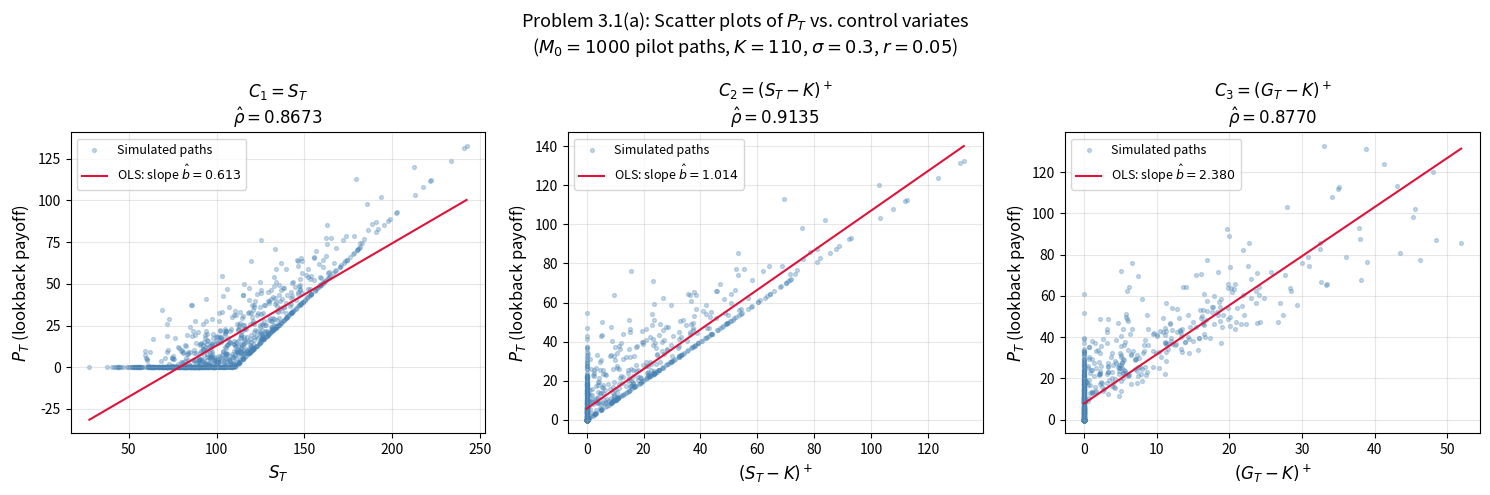

Here is the Python script that generated this plot: (Note: this script raises an exception after producing the figure.)
import numpy as np
import matplotlib.pyplot as plt
from scipy.stats import norm
from pathlib import Path

# Parameters
S0    = 100
K     = 110
r     = 0.05
sigma = 0.3
T     = 1.0
m     = 12          # monthly monitoring
dt    = T / m       # 1/12
M0    = 1000        # pilot paths

# set seed to keep randomness consistent across results

np.random.seed(1001)

# Closed-form prices

# Black Scholes pricing
def bs_call(S, K, r, sigma, T):
    """Black-Scholes European call price."""
    d1 = (np.log(S / K) + (r + 0.5 * sigma**2) * T) / (sigma * np.sqrt(T))
    d2 = d1 - sigma * np.sqrt(T)
    return S * norm.cdf(d1) - K * np.exp(-r * T) * norm.cdf(d2)

# Asian call (G_T - K)^+ pricing
def geometric_asian_call(S0, K, r, sigma, T, m):
    """
    Closed-form price for a geometric average call with m+1 monitoring points
    (i=0,1,...,m), i.e. including S0.
    """
    n   = m + 1
    # Transform G_T into log(G_T)                         
    # Adjusted drift and vol for log(G_T)
    
    t_i       = np.arange(0, m + 1) * dt           # monitoring times: 0, 1/12, ..., 1
    mean_t    = np.mean(t_i)                        # = T*m/(2m) = T/2  (approx)

    # Compute E[log G_T] 
    mu_G  = np.log(S0) + (r - 0.5 * sigma**2) * mean_t

    # Compute Var[log G_T] using rules for variance of a sum = double sum of covariances
    # Var(log(S_ti)) = Var(sigma*B_t) = sigma^2*t_i
    # Cov(log(S_ti), log(S_tj)) = sigma^2*min(t_i, t_j)
    var_sum = 0.0
    for i in range(n):
        for j in range(n):
            var_sum += min(t_i[i], t_i[j])
    var_G = sigma**2 / n**2 * var_sum

    sig_G = np.sqrt(var_G)

    # Compute d1 and d2 similar to BS framework
    d1 = (mu_G - np.log(K) + var_G) / sig_G
    d2 = d1 - sig_G

    # Compute price using BS framework, with E[G_T] in place of E[C_T]
    price = np.exp(-r * T) * (np.exp(mu_G + 0.5 * var_G) * norm.cdf(d1)
                               - K * norm.cdf(d2))
    return price

# Known undiscounted expectations for the three control variates
E_C1 = S0 * np.exp(r * T)                           
E_C2 = bs_call(S0, K, r, sigma, T) * np.exp(r * T)  
E_C3 = geometric_asian_call(S0, K, r, sigma, T, m) * np.exp(r * T)  

def corr_and_b(PT, C):
    """Return (Pearson correlation, control coefficient b_hat)."""
    cov_matrix = np.cov(PT, C)          # 2x2 sample covariance matrix
    cov_PC = cov_matrix[0, 1]
    var_C  = cov_matrix[1, 1]
    var_P  = cov_matrix[0, 0]
    rho    = cov_PC / np.sqrt(var_P * var_C)
    b_hat  = cov_PC / var_C
    return rho, b_hat

def simulate_paths(M):
    """
    Simulate M GBM paths with monthly monitoring.
    Returns S_paths (M, m+1) and log_S (M, m+1).
    """
    Z = np.random.standard_normal((M, m))
    log_increments = (r - 0.5 * sigma**2) * dt + sigma * np.sqrt(dt) * Z
    log_S = np.zeros((M, m + 1))
    log_S[:, 0] = np.log(S0)
    for i in range(m):
        log_S[:, i + 1] = log_S[:, i] + log_increments[:, i]
    return np.exp(log_S), log_S

def compute_payoffs(S_paths, log_S):
    """
    Compute lookback payoff PT and the three control variates. (undiscounted)
    """
    PT  = np.maximum(np.max(S_paths, axis=1) - K, 0.0)
    C1  = S_paths[:, -1]
    C2  = np.maximum(S_paths[:, -1] - K, 0.0)
    G_T = np.exp(np.mean(log_S, axis=1))
    C3  = np.maximum(G_T - K, 0.0)
    return PT, C1, C2, C3

def part_1a():
    
    S_paths, log_S = simulate_paths(M0)
    PT, C1, C2, C3 = compute_payoffs(S_paths, log_S)

    rho1, b1 = corr_and_b(PT, C1)
    rho2, b2 = corr_and_b(PT, C2)
    rho3, b3 = corr_and_b(PT, C3)

    print("\nPart 1(a): Pilot results (M0 = 1000):\n")
    print(f"{'Control variate':<25} {'rho':>8} {'b_hat':>10}")
    print(f"{'(i)  S_T':<25} {rho1:>8.4f} {b1:>10.4f}")
    print(f"{'(ii) (S_T - K)^+':<25} {rho2:>8.4f} {b2:>10.4f}")
    print(f"{'(iii)(G_T - K)^+':<25} {rho3:>8.4f} {b3:>10.4f}")

    # Scatter plots 
    fig, axes = plt.subplots(1, 3, figsize=(15, 5))

    controls = [
        (C1, b1, rho1, r"$S_T$",          r"$C_1 = S_T$"),
        (C2, b2, rho2, r"$(S_T - K)^+$",  r"$C_2 = (S_T - K)^+$"),
        (C3, b3, rho3, r"$(G_T - K)^+$",  r"$C_3 = (G_T - K)^+$"),
    ]

    for ax, (C, b, rho, xlabel, title) in zip(axes, controls):
        ax.scatter(C, PT, alpha=0.3, s=8, color="steelblue", label="Simulated paths")

        # OLS regression line: P_T ≈ alpha + b * C
        alpha_hat = np.mean(PT) - b * np.mean(C)
        x_line    = np.linspace(C.min(), C.max(), 200)
        y_line    = alpha_hat + b * x_line
        ax.plot(x_line, y_line, color="crimson", linewidth=1.5,
                label=rf"OLS: slope $\hat{{b}}={b:.3f}$")

        ax.set_xlabel(xlabel, fontsize=12)
        ax.set_ylabel(r"$P_T$ (lookback payoff)", fontsize=12)
        ax.set_title(f"{title}\n" + rf"$\hat{{\rho}} = {rho:.4f}$", fontsize=12)
        ax.legend(fontsize=9)
        ax.grid(True, alpha=0.3)

    plt.suptitle(r"Problem 3.1(a): Scatter plots of $P_T$ vs. control variates"
                "\n" + rf"($M_0 = {M0}$ pilot paths, $K={K}$, $\sigma={sigma}$, $r={r}$)",
                fontsize=13)
    plt.tight_layout()
    output_dir = Path(__file__).resolve().parent / "outputs"
    output_dir.mkdir(parents=True, exist_ok=True)
    plt.savefig(output_dir / "prob3_1a_scatter.png", dpi=150, bbox_inches="tight")
    plt.show()

    

    # Return pilot b_hats for part_1c
    return {"b1": b1, "b2": b2, "b3": b3}

def part_1b():

    M_values = [10**4, 10**5, 10**6]
    discount = np.exp(-r * T)

    print("\nPart 1(b): Standard MC vs CV MC (b re-estimated from pricing sample)\n")
    print(f"{'M':<10} {'Method':<22} {'Price':>8} {'Std Dev':>10} {'CI Lower':>10} {'CI Upper':>10} {'b_hat':>8}")

    for M in M_values:
        S_paths, log_S = simulate_paths(M)
        PT, C1, C2, C3 = compute_payoffs(S_paths, log_S)

        # Standard MC: discount and average
        discounted_PT = discount * PT
        price_mc      = np.mean(discounted_PT)
        std_mc        = np.std(discounted_PT, ddof=1) / np.sqrt(M)
        ci_lo_mc      = price_mc - 1.96 * std_mc
        ci_hi_mc      = price_mc + 1.96 * std_mc

        print(f"{M:<10} {'Standard MC':<22} {price_mc:>8.4f} {std_mc:>10.6f} "
              f"{ci_lo_mc:>10.4f} {ci_hi_mc:>10.4f} {'—':>8}")

        # CV MC: b_hat re-estimated from this same sample
        _, b_hat  = corr_and_b(PT, C2)
        PT_cv     = PT - b_hat * (C2 - E_C2)       # controlled undiscounted payoff
        disc_cv   = discount * PT_cv
        price_cv  = np.mean(disc_cv)
        std_cv    = np.std(disc_cv, ddof=1) / np.sqrt(M)
        ci_lo_cv  = price_cv - 1.96 * std_cv
        ci_hi_cv  = price_cv + 1.96 * std_cv

        print(f"{M:<10} {'CV MC (b re-est.)':<22} {price_cv:>8.4f} {std_cv:>10.6f} "
              f"{ci_lo_cv:>10.4f} {ci_hi_cv:>10.4f} {b_hat:>8.4f}")

    print()

def part_1c(pilot_b):
    
    b_fixed  = pilot_b["b2"]     # fixed pilot b_hat for C2, never changes
    M_values = [10**4, 10**5, 10**6]
    discount = np.exp(-r * T)
 
    print("\nPart 1(c): CV MC with fixed pilot b_hat from part_1a\n")
    print(f"Using fixed pilot b_hat = {b_fixed:.4f} (estimated from M0={M0} pilot paths)\n")
    print(f"{'M':<10} {'Method':<22} {'Price':>8} {'Std Dev':>10} {'CI Lower':>10} {'CI Upper':>10} {'b_hat':>8}")
 
    for M in M_values:
        S_paths, log_S = simulate_paths(M)
        PT, C1, C2, C3 = compute_payoffs(S_paths, log_S)
 
        # Standard MC (same as 1b, included for direct comparison)
        discounted_PT = discount * PT
        price_mc      = np.mean(discounted_PT)
        std_mc        = np.std(discounted_PT, ddof=1) / np.sqrt(M)
        ci_lo_mc      = price_mc - 1.96 * std_mc
        ci_hi_mc      = price_mc + 1.96 * std_mc
 
        print(f"{M:<10} {'Standard MC':<22} {price_mc:>8.4f} {std_mc:>10.6f} "
              f"{ci_lo_mc:>10.4f} {ci_hi_mc:>10.4f} {'—':>8}")
 
        # CV MC: b_fixed from pilot, not re-estimated — estimator is unbiased
        PT_cv    = PT - b_fixed * (C2 - E_C2)      # controlled undiscounted payoff
        disc_cv  = discount * PT_cv
        price_cv = np.mean(disc_cv)
        std_cv   = np.std(disc_cv, ddof=1) / np.sqrt(M)
        ci_lo_cv = price_cv - 1.96 * std_cv
        ci_hi_cv = price_cv + 1.96 * std_cv
 
        print(f"{M:<10} {'CV MC (b fixed)':<22} {price_cv:>8.4f} {std_cv:>10.6f} "
              f"{ci_lo_cv:>10.4f} {ci_hi_cv:>10.4f} {b_fixed:>8.4f}")

def part_2():

    M_values = [10**4, 10**5, 10**6]
    discount = np.exp(-r * T)
 
    print("\nPart 2: Antithetic Variates\n")
    print(f"{'M':<10} {'Method':<22} {'Price':>8} {'Std Dev':>10} {'CI Lower':>10} {'CI Upper':>10}")
 
    for M in M_values:
        # Standard MC for comparison 
        S_paths, log_S = simulate_paths(M)
        PT, _, _, _    = compute_payoffs(S_paths, log_S)
 
        discounted_PT = discount * PT
        price_mc      = np.mean(discounted_PT)
        std_mc        = np.std(discounted_PT, ddof=1) / np.sqrt(M)
        ci_lo_mc      = price_mc - 1.96 * std_mc
        ci_hi_mc      = price_mc + 1.96 * std_mc
 
        print(f"{M:<10} {'Standard MC':<22} {price_mc:>8.4f} {std_mc:>10.6f} "
              f"{ci_lo_mc:>10.4f} {ci_hi_mc:>10.4f}")
 
        # Antithetic MC
        # Draw M sets of normals — each row is one path's 12 increments
        Z = np.random.standard_normal((M, m))
 
        # Build original log paths using +Z
        log_inc          = (r - 0.5 * sigma**2) * dt + sigma * np.sqrt(dt) * Z
        log_S_orig       = np.zeros((M, m + 1))
        log_S_orig[:, 0] = np.log(S0)
        for i in range(m):
            log_S_orig[:, i + 1] = log_S_orig[:, i] + log_inc[:, i]
 
        # Build antithetic log paths using -Z (mirror image)
        log_inc_anti      = (r - 0.5 * sigma**2) * dt + sigma * np.sqrt(dt) * (-Z)
        log_S_anti        = np.zeros((M, m + 1))
        log_S_anti[:, 0]  = np.log(S0)
        for i in range(m):
            log_S_anti[:, i + 1] = log_S_anti[:, i] + log_inc_anti[:, i]
 
        # Compute lookback payoffs for both paths (undiscounted)
        PT_orig = np.maximum(np.max(np.exp(log_S_orig), axis=1) - K, 0.0)
        PT_anti = np.maximum(np.max(np.exp(log_S_anti), axis=1) - K, 0.0)
 
        # Antithetic estimator: average the pair then discount
        # Each Y_j = (PT_orig_j + PT_anti_j) / 2 is one sample
        Y        = (PT_orig + PT_anti) / 2.0
        disc_Y   = discount * Y
        price_av = np.mean(disc_Y)
        std_av   = np.std(disc_Y, ddof=1) / np.sqrt(M)
        ci_lo_av = price_av - 1.96 * std_av
        ci_hi_av = price_av + 1.96 * std_av
 
        # Empirical correlation between original and antithetic payoffs
        rho_anti = np.corrcoef(PT_orig, PT_anti)[0, 1]
 
        print(f"{M:<10} {'Antithetic MC':<22} {price_av:>8.4f} {std_av:>10.6f} "
              f"{ci_lo_av:>10.4f} {ci_hi_av:>10.4f}  rho(P,P~)={rho_anti:.4f}")

# Stratum boundaries and their CDF probabilities
STRATA_BOUNDS = [-np.inf, -0.8, -0.4, -0.1, 0.1, 0.4, 0.8, np.inf]
N_STRATA      = len(STRATA_BOUNDS) - 1
 
# CDF values at each boundary
CDF_LO = np.array([norm.cdf(b) for b in STRATA_BOUNDS[:-1]])  # Phi(left edge)
CDF_HI = np.array([norm.cdf(b) for b in STRATA_BOUNDS[1:]])   # Phi(right edge)
P_K    = CDF_HI - CDF_LO                                       # stratum probabilities
 
# Intermediate monitoring times: 1/12, 2/12, ..., 11/12 (excludes t=0 and t=T)
T_INTER = np.arange(1, m) * dt
 
def sample_B1_in_stratum(n_k, k):
    """
    Draw n_k samples of B_1 uniformly within stratum k using inverse CDF:
    """
    U = np.random.uniform(0, 1, n_k)
    return norm.ppf(U * (CDF_HI[k] - CDF_LO[k]) + CDF_LO[k])
 
def brownian_bridge(B1_samples):
    """
    Given terminal values B_T = B1_samples (shape (n,)), simulate intermediate
    Brownian motion values via the SEQUENTIAL bridge formula.
    """
    n  = len(B1_samples)
    t  = np.arange(0, m + 1) * dt     # t_0=0, t_1=1/12, ..., t_12=T
 
    B        = np.zeros((n, m + 1))
    B[:, m]  = B1_samples              # pin terminal value B_T = b
 
    # Step forward through t_1, ..., t_m-1 sequentially
    for i in range(1, m):
        s = t[i - 1]           # previous time
        u = t[i]               # current time
        # Conditional mean: 
        cond_mean = B[:, i-1] + (u - s) / (T - s) * (B1_samples - B[:, i-1])
        # Conditional std: bridge variance between s and T evaluated at u
        cond_std  = np.sqrt((u - s) * (T - u) / (T - s))
        B[:, i]   = cond_mean + cond_std * np.random.standard_normal(n)
 
    # Convert to log prices
    log_S = np.log(S0) + (r - 0.5*sigma**2)*t + sigma*B
 
    return log_S
 
 
def lookback_payoff_from_logS(log_S):
    """Undiscounted lookback payoff from log price paths."""
    return np.maximum(np.max(np.exp(log_S), axis=1) - K, 0.0)
 
def stratified_price(n_per_stratum):
    """
    Returns (price, std_error).
    """
    discount      = np.exp(-r * T)
    stratum_means = np.zeros(N_STRATA)
    stratum_vars  = np.zeros(N_STRATA)
 
    for k in range(N_STRATA):
        n_k   = int(n_per_stratum[k])
        B1    = sample_B1_in_stratum(n_k, k)
        log_S = brownian_bridge(B1)
        PT_k  = lookback_payoff_from_logS(log_S)
        stratum_means[k] = np.mean(PT_k)
        stratum_vars[k]  = np.var(PT_k, ddof=1) if n_k > 1 else 0.0
 
    price   = discount * np.sum(P_K * stratum_means)
    var_est = np.sum(P_K**2 * stratum_vars / np.array(n_per_stratum, dtype=float))
    return price, np.sqrt(var_est)
 
def part_3a():
    """
    Stratified sampling with PROPORTIONAL allocation: n_k = floor(M * p_k).
    """
    M_values = [10**4, 10**5, 10**6]
    discount  = np.exp(-r * T)
 
    print("\nPart 3(a): Stratified Sampling — Proportional Allocation\n")
    print("Stratum probabilities p_k: " + ", ".join(f"{p:.4f}" for p in P_K))
    print(f"\n{'M':<10} {'Method':<26} {'Price':>8} {'Std Dev':>10} {'CI Lower':>10} {'CI Upper':>10}")
 
    for M in M_values:
        # Standard MC for comparison
        S_paths, log_S = simulate_paths(M)
        PT, _, _, _    = compute_payoffs(S_paths, log_S)
        disc_PT  = discount * PT
        price_mc = np.mean(disc_PT)
        std_mc   = np.std(disc_PT, ddof=1) / np.sqrt(M)
        print(f"{M:<10} {'Standard MC':<26} {price_mc:>8.4f} {std_mc:>10.6f} "
              f"{price_mc - 1.96*std_mc:>10.4f} {price_mc + 1.96*std_mc:>10.4f}")
 
        # Proportional allocation
        n_prop = np.floor(M * P_K).astype(int)
        n_prop[np.argmax(P_K)] += M - np.sum(n_prop)   # assign leftover to largest stratum
 
        price_st, std_st = stratified_price(n_prop)
        print(f"{M:<10} {'Stratified (prop.)':<26} {price_st:>8.4f} {std_st:>10.6f} "
              f"{price_st - 1.96*std_st:>10.4f} {price_st + 1.96*std_st:>10.4f}")
 
def part_3b():
    """
    Stratified sampling with OPTIMAL allocation.
    n_k proportional to p_k * sigma_k, where sigma_k estimated from N0=1000 pilot paths.
    """
    N0       = 1000
    M_values = [10**4, 10**5, 10**6]
    discount = np.exp(-r * T)
 
    print("\nPart 3(b): Stratified Sampling — Optimal Allocation\n")
 
    # Pilot: estimate within-stratum std dev sigma_k
    sigma_k = np.zeros(N_STRATA)
    for k in range(N_STRATA):
        B1         = sample_B1_in_stratum(N0, k)
        log_S      = brownian_bridge(B1)
        PT_k       = lookback_payoff_from_logS(log_S)
        sigma_k[k] = np.std(PT_k, ddof=1)
 
    # print(f"Pilot sigma_k estimates (N0={N0} per stratum):")
    # for k in range(N_STRATA):
    #     lo = f"{STRATA_BOUNDS[k]:.1f}" if not np.isinf(STRATA_BOUNDS[k]) else "-inf"
    #     hi = f"{STRATA_BOUNDS[k+1]:.1f}" if not np.isinf(STRATA_BOUNDS[k+1]) else "+inf"
    #     print(f"  Stratum {k+1} ({lo}, {hi}): p_k={P_K[k]:.4f}  sigma_k={sigma_k[k]:.4f}")
 
    # Optimal weights: w_k = p_k * sigma_k / sum_j(p_j * sigma_j)
    w_k = P_K * sigma_k
    w_k = w_k / np.sum(w_k)
 
    print(f"\n{'M':<10} {'Method':<26} {'Price':>8} {'Std Dev':>10} {'CI Lower':>10} {'CI Upper':>10}")
 
    for M in M_values:
        # Standard MC for comparison
        S_paths, log_S = simulate_paths(M)
        PT, _, _, _    = compute_payoffs(S_paths, log_S)
        disc_PT  = discount * PT
        price_mc = np.mean(disc_PT)
        std_mc   = np.std(disc_PT, ddof=1) / np.sqrt(M)
        print(f"{M:<10} {'Standard MC':<26} {price_mc:>8.4f} {std_mc:>10.6f} "
              f"{price_mc - 1.96*std_mc:>10.4f} {price_mc + 1.96*std_mc:>10.4f}")
 
        # Optimal allocation
        n_opt = np.floor(M * w_k).astype(int)
        n_opt[np.argmax(w_k)] += M - np.sum(n_opt)
 
        price_st, std_st = stratified_price(n_opt)
        print(f"{M:<10} {'Stratified (optimal)':<26} {price_st:>8.4f} {std_st:>10.6f} "
              f"{price_st - 1.96*std_st:>10.4f} {price_st + 1.96*std_st:>10.4f}")

def main():

    pilot_b = part_1a()
    part_1b()
    part_1c(pilot_b)
    part_2()
    part_3a()
    part_3b()

if __name__ == "__main__":
    main()
